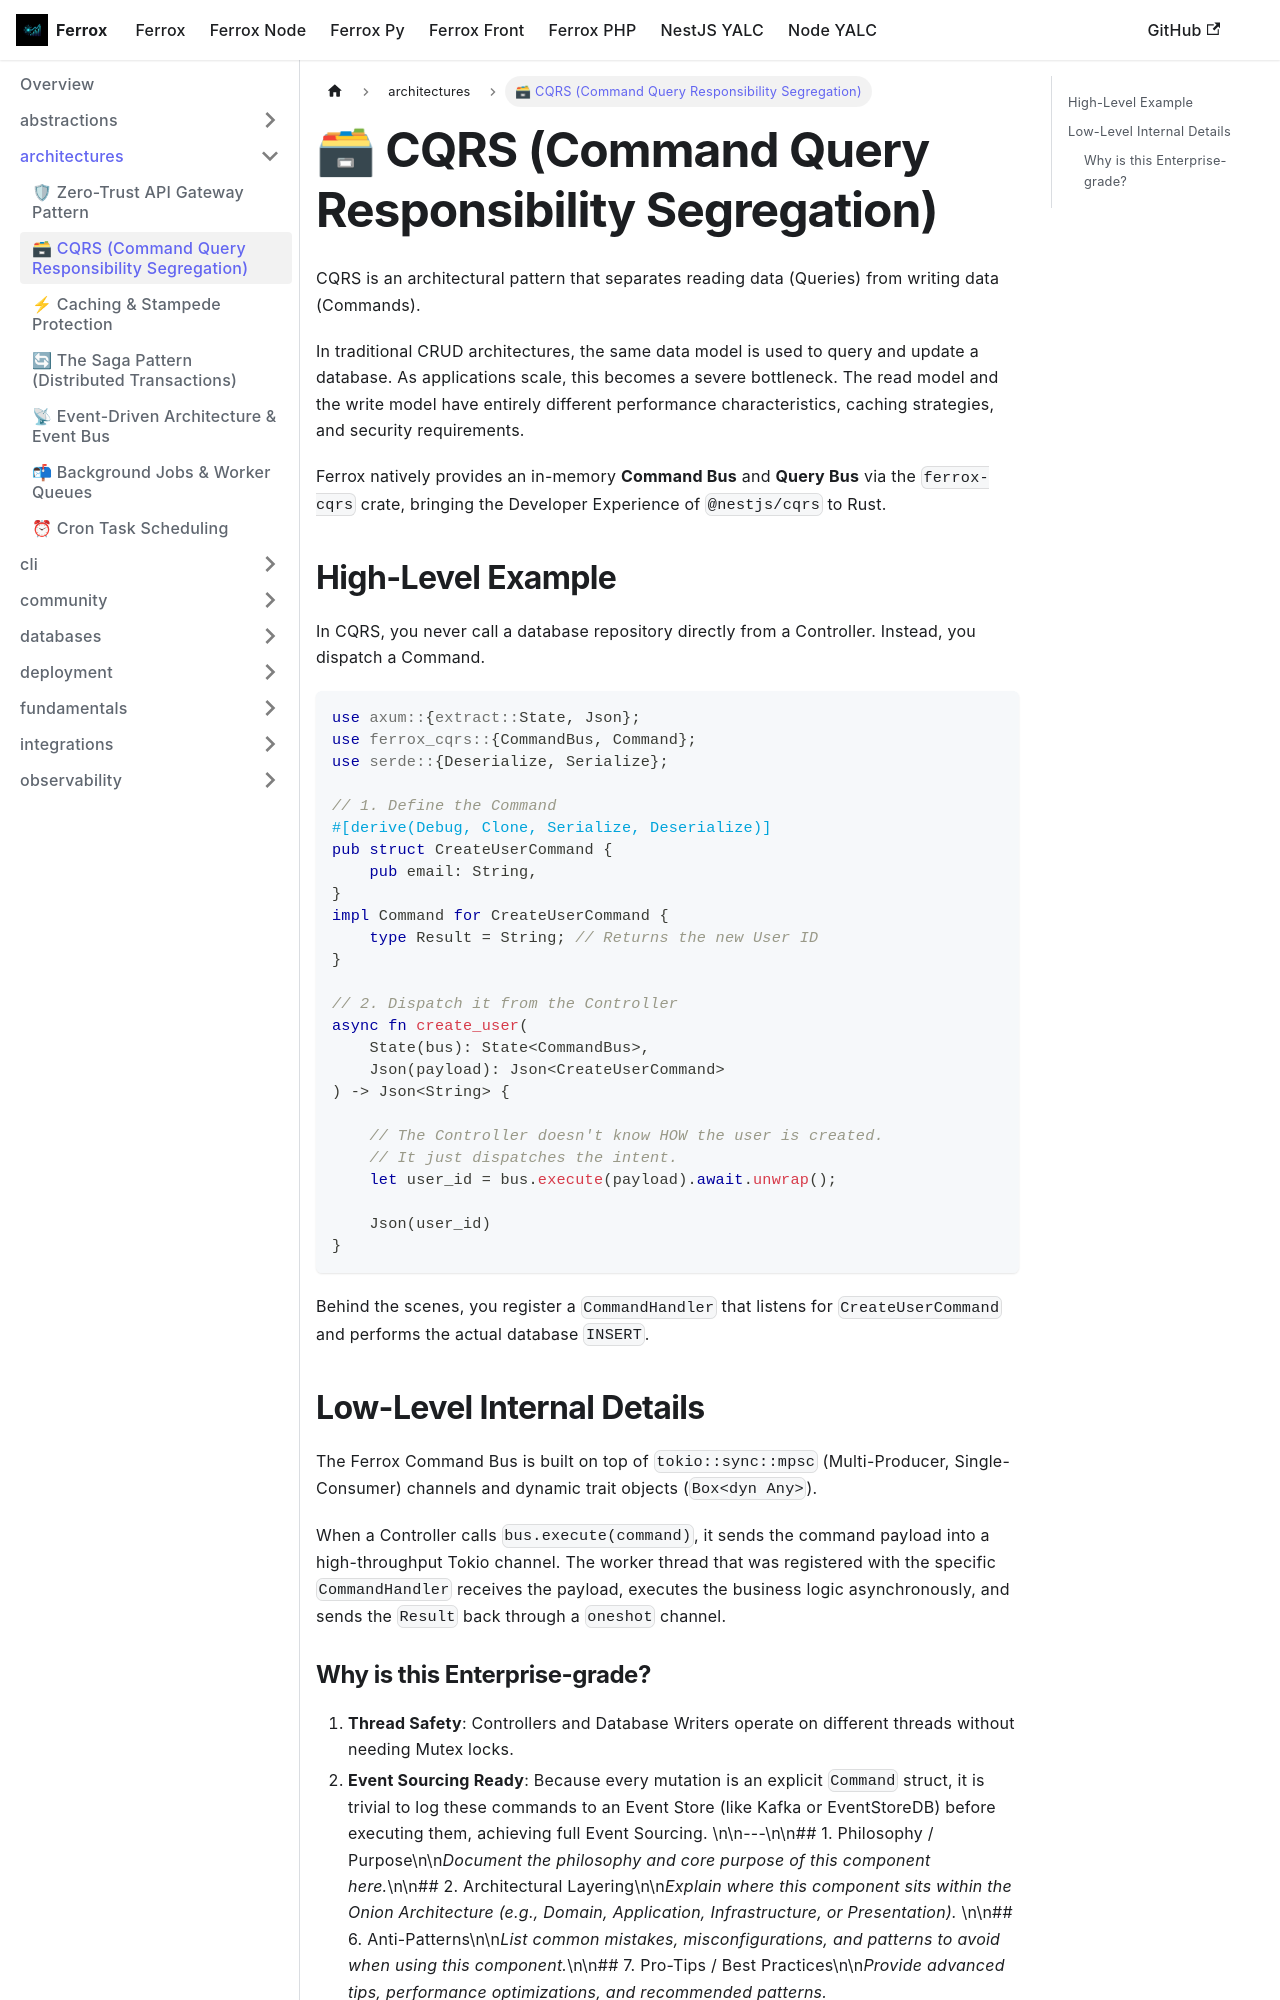

repository: AI-Autistic-Intelligence/ferrox-docs · page: docs/ferrox/architectures/cqrs.html · generator: docusaurus

---
sidebar_position: 1
---

# 🗃 CQRS (Command Query Responsibility Segregation)

CQRS is an architectural pattern that separates reading data (Queries) from writing data (Commands). 

In traditional CRUD architectures, the same data model is used to query and update a database. As applications scale, this becomes a severe bottleneck. The read model and the write model have entirely different performance characteristics, caching strategies, and security requirements.

Ferrox natively provides an in-memory **Command Bus** and **Query Bus** via the `ferrox-cqrs` crate, bringing the Developer Experience of `@nestjs/cqrs` to Rust.

## High-Level Example

In CQRS, you never call a database repository directly from a Controller. Instead, you dispatch a Command.

```rust
use axum::{extract::State, Json};
use ferrox_cqrs::{CommandBus, Command};
use serde::{Deserialize, Serialize};

// 1. Define the Command
#[derive(Debug, Clone, Serialize, Deserialize)]
pub struct CreateUserCommand {
    pub email: String,
}
impl Command for CreateUserCommand {
    type Result = String; // Returns the new User ID
}

// 2. Dispatch it from the Controller
async fn create_user(
    State(bus): State<CommandBus>,
    Json(payload): Json<CreateUserCommand>
) -> Json<String> {
    
    // The Controller doesn't know HOW the user is created.
    // It just dispatches the intent.
    let user_id = bus.execute(payload).await.unwrap();
    
    Json(user_id)
}
```

Behind the scenes, you register a `CommandHandler` that listens for `CreateUserCommand` and performs the actual database `INSERT`.

## Low-Level Internal Details

The Ferrox Command Bus is built on top of `tokio::sync::mpsc` (Multi-Producer, Single-Consumer) channels and dynamic trait objects (`Box<dyn Any>`).

When a Controller calls `bus.execute(command)`, it sends the command payload into a high-throughput Tokio channel. The worker thread that was registered with the specific `CommandHandler` receives the payload, executes the business logic asynchronously, and sends the `Result` back through a `oneshot` channel.
